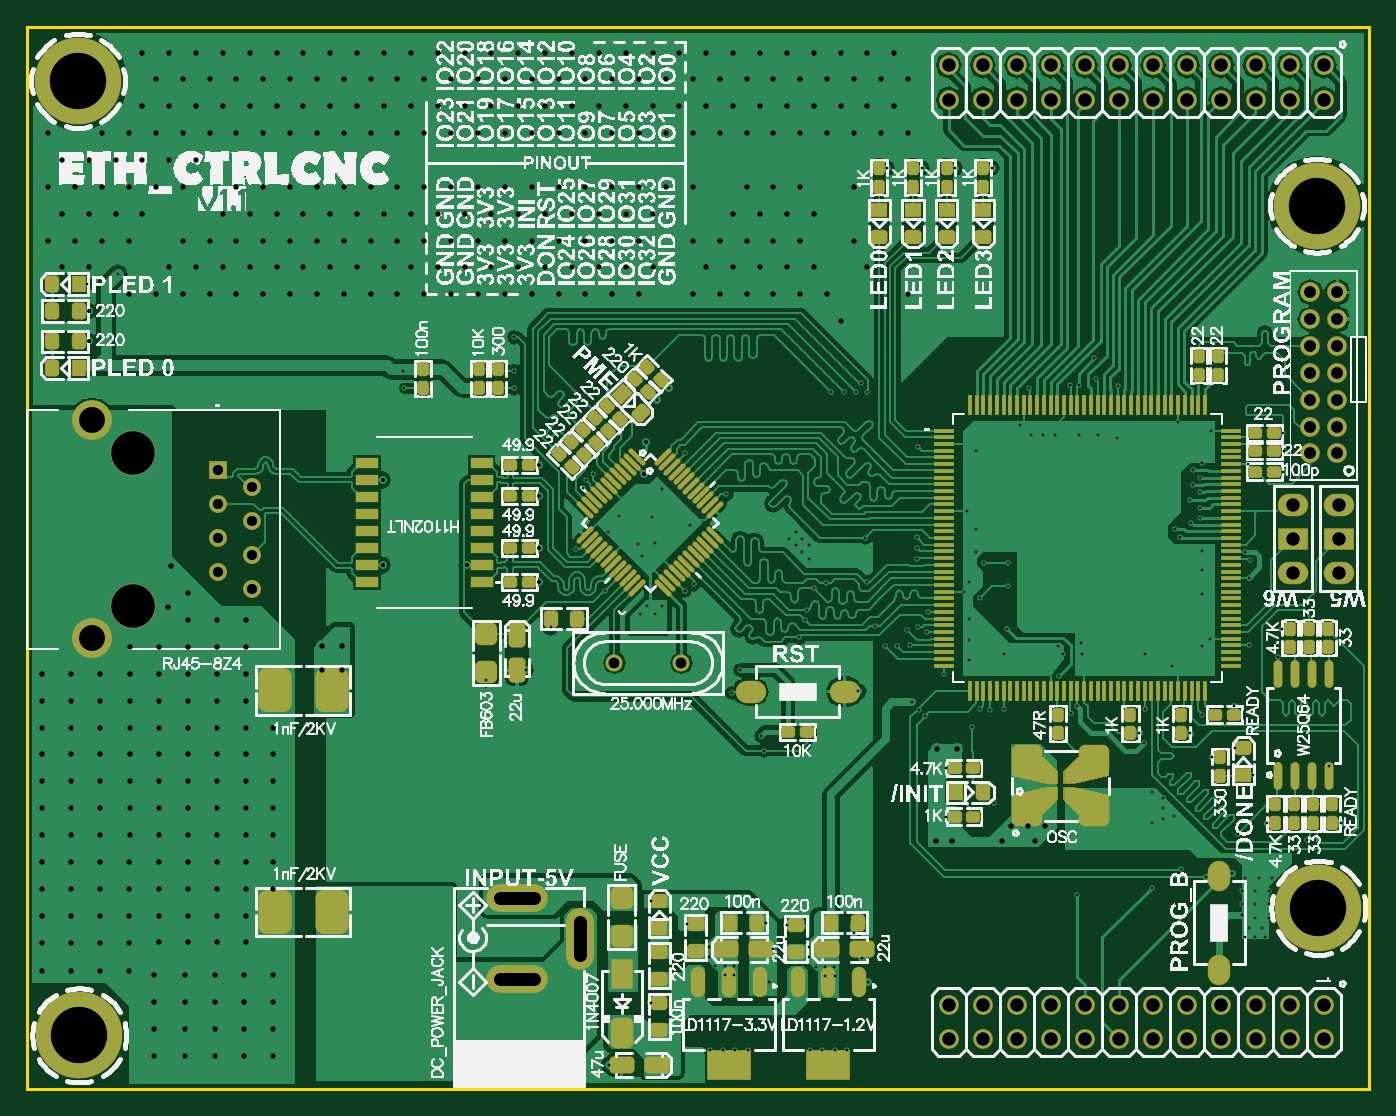
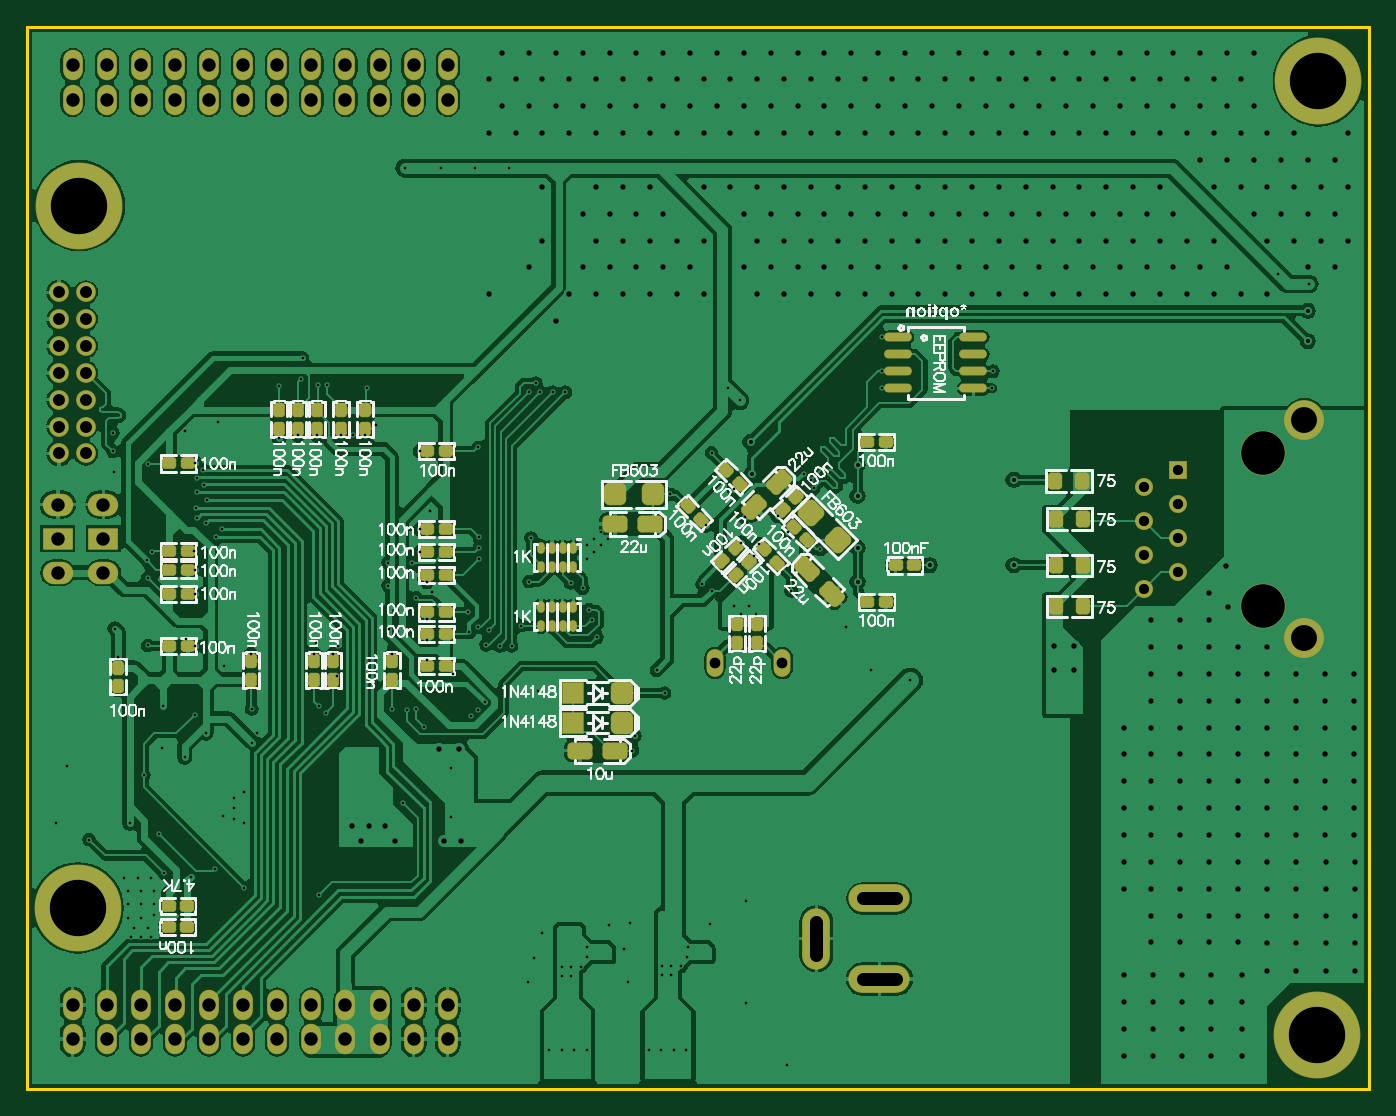
Circuit board: 10 layer files. Board 100.0 x 79.1 mm.
- drill: ksz8851-roundholes.txt (9784 bytes)
- drill: ksz8851-slotholes.txt (193 bytes)
- bottom_copper: ksz8851.gbl (88387 bytes)
- bottom_silk: ksz8851.gbo (53820 bytes)
- bottom_mask: ksz8851.gbs (8000 bytes)
- outline: ksz8851.gko (165 bytes)
- outline: ksz8851.gm1 (165 bytes)
- top_copper: ksz8851.gtl (90111 bytes)
- top_silk: ksz8851.gto (517445 bytes)
- top_mask: ksz8851.gts (13478 bytes)

=== drill: ksz8851-roundholes.txt (9784 bytes, source omitted) ===
=== drill: ksz8851-slotholes.txt ===
%FSTAX23Y23*%
%MOMM*%
%SFA1B1*%

%IPPOS*%
%ADD9506C,1.000000*%
%LNksz8851-slotholes-1*%
%LPD*%
G54D9506*
X35249Y08199D02*
X37749D01*
X35249Y14199D02*
X37749D01*
X41199Y12449D02*
Y09949D01*
M02*
=== bottom_copper: ksz8851.gbl (88387 bytes, source omitted) ===
=== bottom_silk: ksz8851.gbo (53820 bytes, source omitted) ===
=== bottom_mask: ksz8851.gbs (8000 bytes, source withheld) ===
=== outline: ksz8851.gko ===
%FSTAX23Y23*%
%MOMM*%
%SFA1B1*%

%IPPOS*%
%ADD10C,0.200000*%
%LNksz8851-1*%
%LPD*%
G54D10*
X0Y79124D02*
Y0D01*
Y79124D02*
X99999D01*
X0Y0D02*
X99999D01*
Y79124*
M02*
=== outline: ksz8851.gm1 ===
%FSTAX23Y23*%
%MOMM*%
%SFA1B1*%

%IPPOS*%
%ADD10C,0.200000*%
%LNksz8851-1*%
%LPD*%
G54D10*
X0Y79124D02*
X99999D01*
X0Y0D02*
Y79124D01*
Y0D02*
X99999D01*
Y79124*
M02*
=== top_copper: ksz8851.gtl (90111 bytes, source omitted) ===
=== top_silk: ksz8851.gto (517445 bytes, source omitted) ===
=== top_mask: ksz8851.gts (13478 bytes, source withheld) ===
